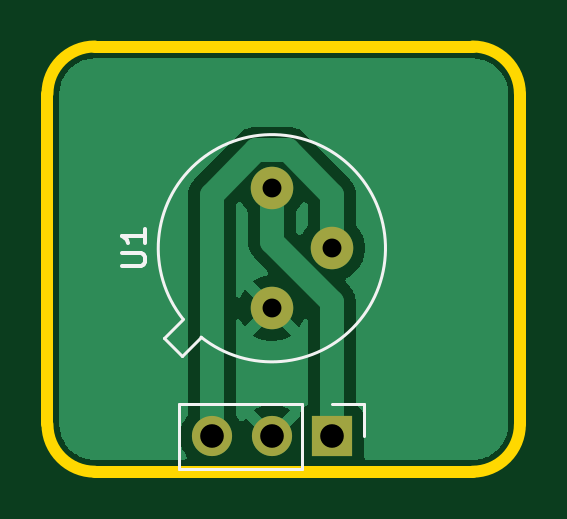
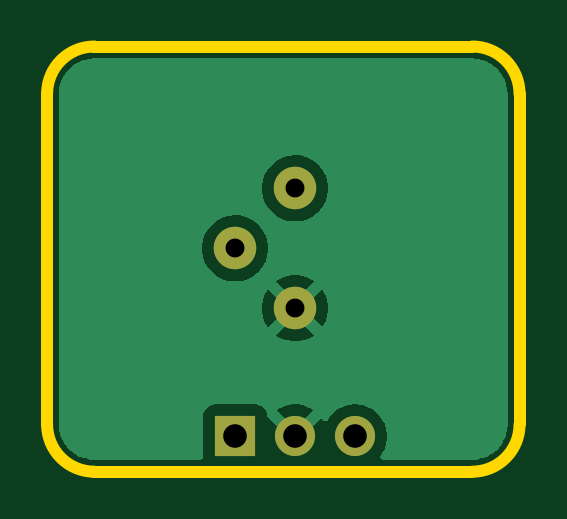
Circuit board: 11 layer files. Board 20.0 x 18.0 mm.
- bottom_copper: tinyScrubCam_pir-B_Cu.gbr (11823 bytes)
- bottom_mask: tinyScrubCam_pir-B_Mask.gbr (731 bytes)
- paste: tinyScrubCam_pir-B_Paste.gbr (461 bytes)
- bottom_silk: tinyScrubCam_pir-B_Silkscreen.gbr (462 bytes)
- outline: tinyScrubCam_pir-Edge_Cuts.gbr (993 bytes)
- top_copper: tinyScrubCam_pir-F_Cu.gbr (16613 bytes)
- top_mask: tinyScrubCam_pir-F_Mask.gbr (731 bytes)
- paste: tinyScrubCam_pir-F_Paste.gbr (461 bytes)
- top_silk: tinyScrubCam_pir-F_Silkscreen.gbr (1769 bytes)
- drill: tinyScrubCam_pir-NPTH.drl (264 bytes)
- drill: tinyScrubCam_pir-PTH.drl (470 bytes)

=== bottom_copper: tinyScrubCam_pir-B_Cu.gbr (11823 bytes, source omitted) ===
=== bottom_mask: tinyScrubCam_pir-B_Mask.gbr ===
%TF.GenerationSoftware,KiCad,Pcbnew,10.0.0*%
%TF.CreationDate,2026-05-05T11:59:37-07:00*%
%TF.ProjectId,tinyScrubCam_pir,74696e79-5363-4727-9562-43616d5f7069,rev?*%
%TF.SameCoordinates,Original*%
%TF.FileFunction,Soldermask,Bot*%
%TF.FilePolarity,Negative*%
%FSLAX46Y46*%
G04 Gerber Fmt 4.6, Leading zero omitted, Abs format (unit mm)*
G04 Created by KiCad (PCBNEW 10.0.0) date 2026-05-05 11:59:37*
%MOMM*%
%LPD*%
G01*
G04 APERTURE LIST*
%ADD10R,1.700000X1.700000*%
%ADD11C,1.700000*%
%ADD12C,1.800000*%
G04 APERTURE END LIST*
D10*
%TO.C,J1*%
X134750000Y-95710000D03*
D11*
X132210000Y-95710000D03*
X129670000Y-95710000D03*
%TD*%
D12*
%TO.C,U1*%
X132210000Y-90290000D03*
X134750000Y-87750000D03*
X132210000Y-85210000D03*
%TD*%
M02*

=== paste: tinyScrubCam_pir-B_Paste.gbr ===
%TF.GenerationSoftware,KiCad,Pcbnew,10.0.0*%
%TF.CreationDate,2026-05-05T11:59:37-07:00*%
%TF.ProjectId,tinyScrubCam_pir,74696e79-5363-4727-9562-43616d5f7069,rev?*%
%TF.SameCoordinates,Original*%
%TF.FileFunction,Paste,Bot*%
%TF.FilePolarity,Positive*%
%FSLAX46Y46*%
G04 Gerber Fmt 4.6, Leading zero omitted, Abs format (unit mm)*
G04 Created by KiCad (PCBNEW 10.0.0) date 2026-05-05 11:59:37*
%MOMM*%
%LPD*%
G01*
G04 APERTURE LIST*
G04 APERTURE END LIST*
M02*

=== bottom_silk: tinyScrubCam_pir-B_Silkscreen.gbr ===
%TF.GenerationSoftware,KiCad,Pcbnew,10.0.0*%
%TF.CreationDate,2026-05-05T11:59:37-07:00*%
%TF.ProjectId,tinyScrubCam_pir,74696e79-5363-4727-9562-43616d5f7069,rev?*%
%TF.SameCoordinates,Original*%
%TF.FileFunction,Legend,Bot*%
%TF.FilePolarity,Positive*%
%FSLAX46Y46*%
G04 Gerber Fmt 4.6, Leading zero omitted, Abs format (unit mm)*
G04 Created by KiCad (PCBNEW 10.0.0) date 2026-05-05 11:59:37*
%MOMM*%
%LPD*%
G01*
G04 APERTURE LIST*
G04 APERTURE END LIST*
M02*

=== outline: tinyScrubCam_pir-Edge_Cuts.gbr ===
%TF.GenerationSoftware,KiCad,Pcbnew,10.0.0*%
%TF.CreationDate,2026-05-05T11:59:37-07:00*%
%TF.ProjectId,tinyScrubCam_pir,74696e79-5363-4727-9562-43616d5f7069,rev?*%
%TF.SameCoordinates,Original*%
%TF.FileFunction,Profile,NP*%
%FSLAX46Y46*%
G04 Gerber Fmt 4.6, Leading zero omitted, Abs format (unit mm)*
G04 Created by KiCad (PCBNEW 10.0.0) date 2026-05-05 11:59:37*
%MOMM*%
%LPD*%
G01*
G04 APERTURE LIST*
%TA.AperFunction,Profile*%
%ADD10C,0.500000*%
%TD*%
G04 APERTURE END LIST*
D10*
X122710000Y-81210000D02*
G75*
G02*
X124710000Y-79210000I2000000J0D01*
G01*
X122710000Y-95210000D02*
X122710000Y-81210000D01*
X124710000Y-79210000D02*
X140710000Y-79210000D01*
X124710000Y-97210000D02*
G75*
G02*
X122710000Y-95210000I0J2000000D01*
G01*
X140710000Y-79210000D02*
G75*
G02*
X142710000Y-81210000I0J-2000000D01*
G01*
X140710000Y-97210000D02*
X124710000Y-97210000D01*
X142710000Y-81210000D02*
X142710000Y-95210000D01*
X142710000Y-95210000D02*
G75*
G02*
X140710000Y-97210000I-2000000J0D01*
G01*
M02*

=== top_copper: tinyScrubCam_pir-F_Cu.gbr (16613 bytes, source omitted) ===
=== top_mask: tinyScrubCam_pir-F_Mask.gbr ===
%TF.GenerationSoftware,KiCad,Pcbnew,10.0.0*%
%TF.CreationDate,2026-05-05T11:59:37-07:00*%
%TF.ProjectId,tinyScrubCam_pir,74696e79-5363-4727-9562-43616d5f7069,rev?*%
%TF.SameCoordinates,Original*%
%TF.FileFunction,Soldermask,Top*%
%TF.FilePolarity,Negative*%
%FSLAX46Y46*%
G04 Gerber Fmt 4.6, Leading zero omitted, Abs format (unit mm)*
G04 Created by KiCad (PCBNEW 10.0.0) date 2026-05-05 11:59:37*
%MOMM*%
%LPD*%
G01*
G04 APERTURE LIST*
%ADD10R,1.700000X1.700000*%
%ADD11C,1.700000*%
%ADD12C,1.800000*%
G04 APERTURE END LIST*
D10*
%TO.C,J1*%
X134750000Y-95710000D03*
D11*
X132210000Y-95710000D03*
X129670000Y-95710000D03*
%TD*%
D12*
%TO.C,U1*%
X132210000Y-90290000D03*
X134750000Y-87750000D03*
X132210000Y-85210000D03*
%TD*%
M02*

=== paste: tinyScrubCam_pir-F_Paste.gbr ===
%TF.GenerationSoftware,KiCad,Pcbnew,10.0.0*%
%TF.CreationDate,2026-05-05T11:59:37-07:00*%
%TF.ProjectId,tinyScrubCam_pir,74696e79-5363-4727-9562-43616d5f7069,rev?*%
%TF.SameCoordinates,Original*%
%TF.FileFunction,Paste,Top*%
%TF.FilePolarity,Positive*%
%FSLAX46Y46*%
G04 Gerber Fmt 4.6, Leading zero omitted, Abs format (unit mm)*
G04 Created by KiCad (PCBNEW 10.0.0) date 2026-05-05 11:59:37*
%MOMM*%
%LPD*%
G01*
G04 APERTURE LIST*
G04 APERTURE END LIST*
M02*

=== top_silk: tinyScrubCam_pir-F_Silkscreen.gbr ===
%TF.GenerationSoftware,KiCad,Pcbnew,10.0.0*%
%TF.CreationDate,2026-05-05T11:59:37-07:00*%
%TF.ProjectId,tinyScrubCam_pir,74696e79-5363-4727-9562-43616d5f7069,rev?*%
%TF.SameCoordinates,Original*%
%TF.FileFunction,Legend,Top*%
%TF.FilePolarity,Positive*%
%FSLAX46Y46*%
G04 Gerber Fmt 4.6, Leading zero omitted, Abs format (unit mm)*
G04 Created by KiCad (PCBNEW 10.0.0) date 2026-05-05 11:59:37*
%MOMM*%
%LPD*%
G01*
G04 APERTURE LIST*
%ADD10C,0.150000*%
%ADD11C,0.120000*%
G04 APERTURE END LIST*
D10*
X125854819Y-88511904D02*
X126664342Y-88511904D01*
X126664342Y-88511904D02*
X126759580Y-88464285D01*
X126759580Y-88464285D02*
X126807200Y-88416666D01*
X126807200Y-88416666D02*
X126854819Y-88321428D01*
X126854819Y-88321428D02*
X126854819Y-88130952D01*
X126854819Y-88130952D02*
X126807200Y-88035714D01*
X126807200Y-88035714D02*
X126759580Y-87988095D01*
X126759580Y-87988095D02*
X126664342Y-87940476D01*
X126664342Y-87940476D02*
X125854819Y-87940476D01*
X126854819Y-86940476D02*
X126854819Y-87511904D01*
X126854819Y-87226190D02*
X125854819Y-87226190D01*
X125854819Y-87226190D02*
X125997676Y-87321428D01*
X125997676Y-87321428D02*
X126092914Y-87416666D01*
X126092914Y-87416666D02*
X126140533Y-87511904D01*
%TO.C,J1*%
D11*
X136130000Y-94330000D02*
X136130000Y-95710000D01*
X134750000Y-94330000D02*
X136130000Y-94330000D01*
X133480000Y-94330000D02*
X128290000Y-94330000D01*
X133480000Y-94330000D02*
X133480000Y-97090000D01*
X128290000Y-94330000D02*
X128290000Y-97090000D01*
X133480000Y-97090000D02*
X128290000Y-97090000D01*
%TO.C,U1*%
X128448480Y-90747844D02*
G75*
G02*
X129212156Y-91511520I3761520J2997844D01*
G01*
X128448480Y-90747844D02*
X127635307Y-91561018D01*
X128398982Y-92324693D02*
X129212156Y-91511520D01*
X127635307Y-91561018D02*
X128398982Y-92324693D01*
%TD*%
M02*

=== drill: tinyScrubCam_pir-NPTH.drl ===
M48
; DRILL file KiCad 10.0.0 date 2026-05-05T11:59:41
; FORMAT={-:-/ absolute / metric / decimal}
; #@! TF.CreationDate,2026-05-05T11:59:41-07:00
; #@! TF.GenerationSoftware,Kicad,Pcbnew,10.0.0
; #@! TF.FileFunction,NonPlated,1,2,NPTH
FMAT,2
METRIC
%
G90
G05
M30

=== drill: tinyScrubCam_pir-PTH.drl ===
M48
; DRILL file KiCad 10.0.0 date 2026-05-05T11:59:41
; FORMAT={-:-/ absolute / metric / decimal}
; #@! TF.CreationDate,2026-05-05T11:59:41-07:00
; #@! TF.GenerationSoftware,Kicad,Pcbnew,10.0.0
; #@! TF.FileFunction,Plated,1,2,PTH
FMAT,2
METRIC
; #@! TA.AperFunction,Plated,PTH,ComponentDrill
T1C0.800
; #@! TA.AperFunction,Plated,PTH,ComponentDrill
T2C1.000
%
G90
G05
T1
X132.21Y-85.21
X132.21Y-90.29
X134.75Y-87.75
T2
X129.67Y-95.71
X132.21Y-95.71
X134.75Y-95.71
M30
